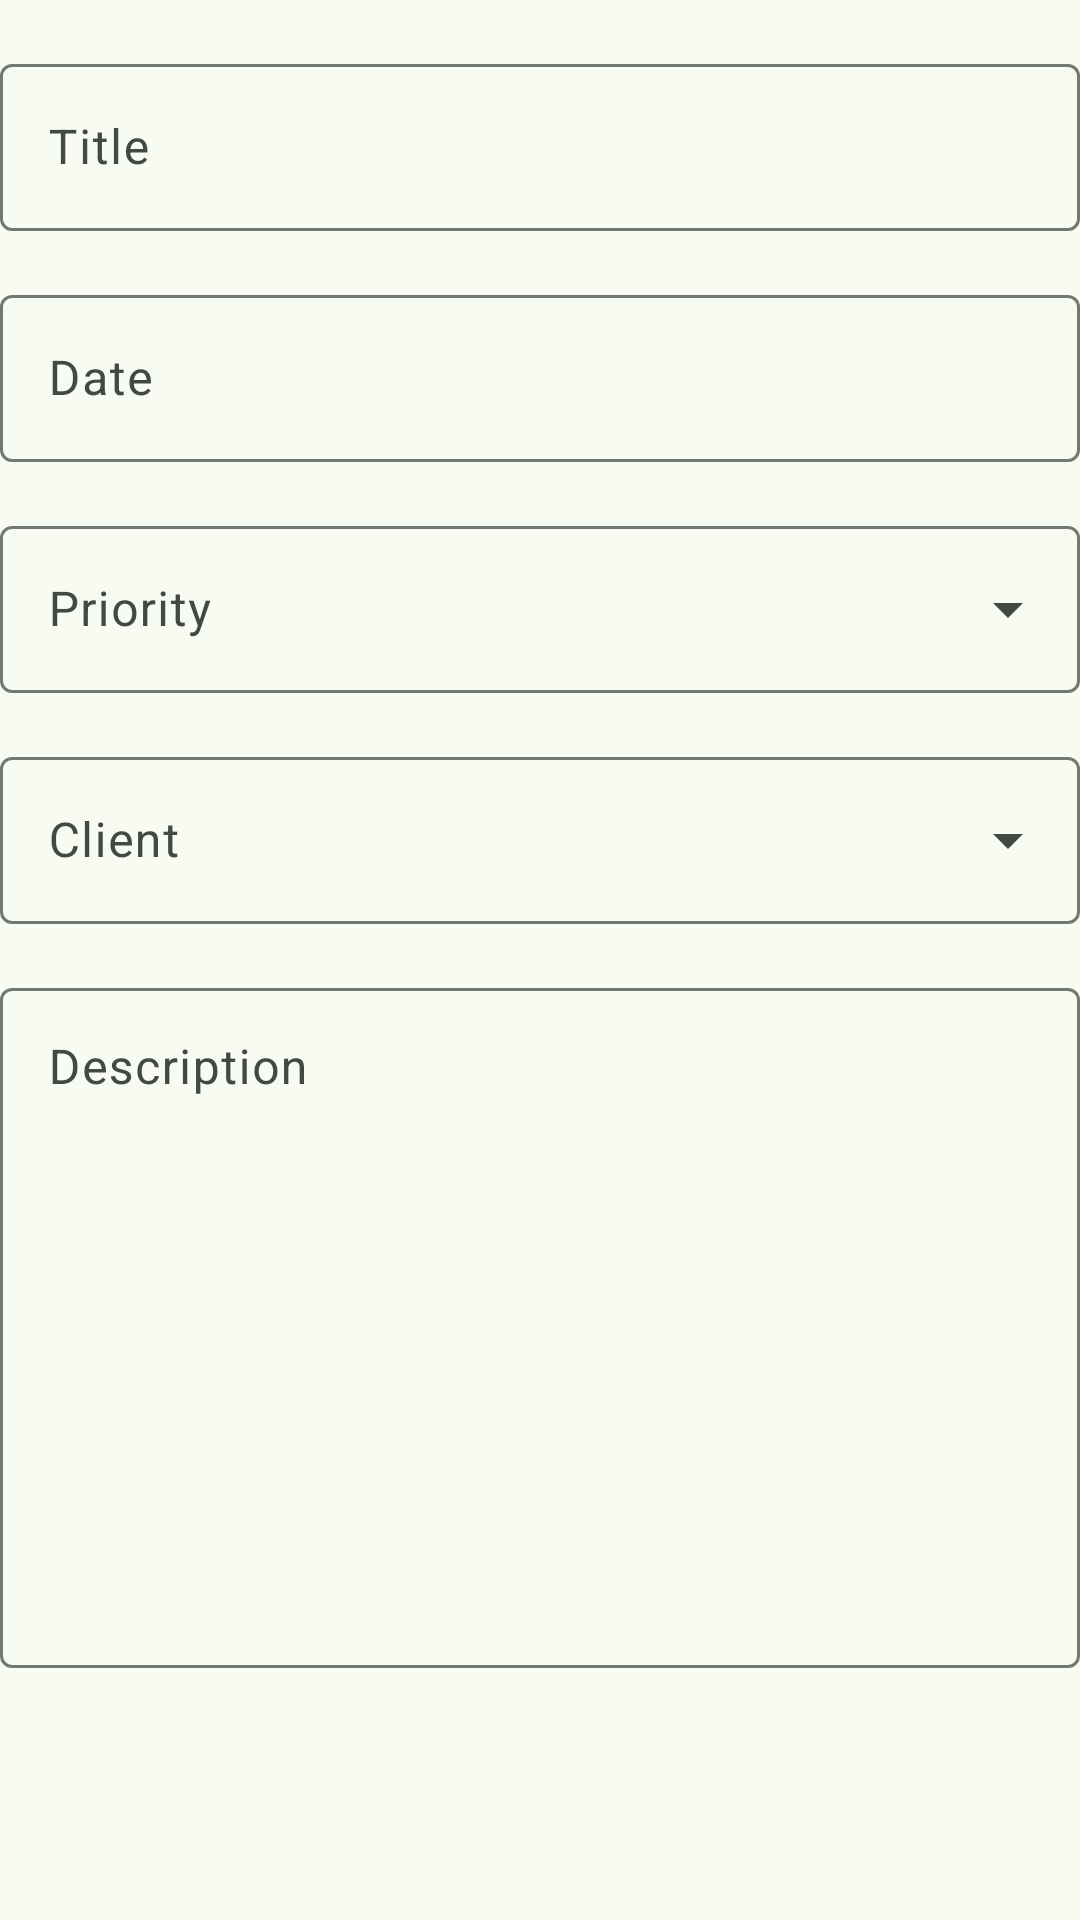

Android layout source for this screen:
<!-- AndroidManifest.xml: application theme Theme.DealMate -->
<!-- res/layout/fragment_dialog_add_task.xml -->
<?xml version="1.0" encoding="utf-8"?>
<LinearLayout xmlns:android="http://schemas.android.com/apk/res/android"
    xmlns:tools="http://schemas.android.com/tools"
    xmlns:app="http://schemas.android.com/apk/res-auto"
    android:layout_width="match_parent"
    android:layout_height="wrap_content"
    android:orientation="vertical"
    android:paddingTop="16dp"
    android:paddingBottom="16dp"
    tools:paddingEnd="?dialogPreferredPadding"
    tools:paddingStart="?dialogPreferredPadding">

    <com.google.android.material.textfield.TextInputLayout
        android:id="@+id/fd_add_task_title_edt"
        style="@style/Widget.Material3.TextInputLayout.OutlinedBox"
        android:layout_width="match_parent"
        android:layout_height="wrap_content"
        android:layout_marginBottom="16dp"
        android:hint="@string/title_hint">

        <com.google.android.material.textfield.TextInputEditText
            android:layout_width="match_parent"
            android:layout_height="wrap_content"
            android:inputType="textCapSentences" />

    </com.google.android.material.textfield.TextInputLayout>

    <com.google.android.material.textfield.TextInputLayout
        android:id="@+id/fd_add_task_date_edt"
        style="@style/Widget.Material3.TextInputLayout.OutlinedBox"
        android:layout_width="match_parent"
        android:layout_height="wrap_content"
        android:hint="@string/date_hint"
        android:layout_marginBottom="16dp">

        <com.google.android.material.textfield.TextInputEditText
            android:layout_width="match_parent"
            android:layout_height="wrap_content"
            android:enabled="true"
            android:focusable="false"
            android:focusableInTouchMode="false"
            android:singleLine="true" />
    </com.google.android.material.textfield.TextInputLayout>

    <com.google.android.material.textfield.TextInputLayout
        style="@style/Widget.Material3.TextInputLayout.OutlinedBox.ExposedDropdownMenu"
        android:layout_width="match_parent"
        android:layout_height="wrap_content"
        android:hint="@string/priority_hint"
        android:layout_marginBottom="16dp">

        <AutoCompleteTextView
            android:id="@+id/fd_add_task_priority_edt_txt"
            android:layout_width="match_parent"
            android:layout_height="wrap_content"
            android:inputType="none"
            app:simpleItems="@array/priority_dropdown_content" />
    </com.google.android.material.textfield.TextInputLayout>

    <com.google.android.material.textfield.TextInputLayout
        style="@style/Widget.Material3.TextInputLayout.OutlinedBox.ExposedDropdownMenu"
        android:layout_width="match_parent"
        android:layout_height="wrap_content"
        android:hint="@string/client_hint"
        android:layout_marginBottom="16dp">

        <AutoCompleteTextView
            android:id="@+id/fd_add_task_client_edt_txt"
            android:layout_width="match_parent"
            android:layout_height="wrap_content"
            android:inputType="none" />
    </com.google.android.material.textfield.TextInputLayout>

    <com.google.android.material.textfield.TextInputLayout
        android:id="@+id/fd_add_task_description_edt_layout"
        style="@style/Widget.Material3.TextInputLayout.OutlinedBox"
        android:layout_width="match_parent"
        android:layout_height="wrap_content"
        android:hint="@string/description_hint">

        <com.google.android.material.textfield.TextInputEditText
            android:id="@+id/fd_add_task_description_edt_txt"
            android:layout_width="match_parent"
            android:layout_height="wrap_content"
            android:gravity="top"
            android:inputType="textCapSentences|textMultiLine"
            android:lines="10"
            android:overScrollMode="always"
            android:scrollbarStyle="insideInset"
            android:scrollbars="vertical" />
    </com.google.android.material.textfield.TextInputLayout>
</LinearLayout>
<!-- resources referenced by this layout -->
<resources>
  <string-array name="priority_dropdown_content">
          <item>Low</item>
          <item>Medium</item>
          <item>High</item>
          <item>Auto</item>
      </string-array>
  <string name="client_hint">Client</string>
  <string name="date_hint">Date</string>
  <string name="description_hint">Description</string>
  <string name="priority_hint">Priority</string>
  <string name="title_hint">Title</string>
  <color name="md_theme_primary">#37693D</color>
  <color name="md_theme_onPrimary">#FFFFFF</color>
  <color name="md_theme_primaryContainer">#B8F0B8</color>
  <color name="md_theme_onPrimaryContainer">#1E5027</color>
  <color name="md_theme_secondary">#516350</color>
  <color name="md_theme_onSecondary">#FFFFFF</color>
  <color name="md_theme_secondaryContainer">#D4E8D0</color>
  <color name="md_theme_onSecondaryContainer">#3A4B3A</color>
  <color name="md_theme_tertiary">#39656C</color>
  <color name="md_theme_onTertiary">#FFFFFF</color>
  <color name="md_theme_tertiaryContainer">#BCEAF2</color>
  <color name="md_theme_onTertiaryContainer">#1F4D54</color>
  <color name="md_theme_error">#BA1A1A</color>
  <color name="md_theme_onError">#FFFFFF</color>
  <color name="md_theme_errorContainer">#FFDAD6</color>
  <color name="md_theme_onErrorContainer">#93000A</color>
  <color name="md_theme_background">#F7FBF2</color>
  <color name="md_theme_onBackground">#181D18</color>
  <color name="md_theme_surface">#F7FBF2</color>
  <color name="md_theme_onSurface">#181D18</color>
  <color name="md_theme_surfaceVariant">#DEE5D9</color>
  <color name="md_theme_onSurfaceVariant">#424940</color>
  <color name="md_theme_outline">#727970</color>
  <color name="md_theme_outlineVariant">#C1C9BE</color>
  <color name="md_theme_inverseSurface">#2D322C</color>
  <color name="md_theme_inverseOnSurface">#EEF2E9</color>
  <color name="md_theme_inversePrimary">#9DD49E</color>
  <color name="md_theme_primaryFixed">#B8F0B8</color>
  <color name="md_theme_onPrimaryFixed">#002107</color>
  <color name="md_theme_primaryFixedDim">#9DD49E</color>
  <color name="md_theme_onPrimaryFixedVariant">#1E5027</color>
  <color name="md_theme_secondaryFixed">#D4E8D0</color>
  <color name="md_theme_onSecondaryFixed">#0F1F11</color>
  <color name="md_theme_secondaryFixedDim">#B8CCB5</color>
  <color name="md_theme_onSecondaryFixedVariant">#3A4B3A</color>
  <color name="md_theme_tertiaryFixed">#BCEAF2</color>
  <color name="md_theme_onTertiaryFixed">#001F24</color>
  <color name="md_theme_tertiaryFixedDim">#A1CED6</color>
  <color name="md_theme_onTertiaryFixedVariant">#1F4D54</color>
  <color name="md_theme_surfaceDim">#D7DBD3</color>
  <color name="md_theme_surfaceBright">#F7FBF2</color>
  <color name="md_theme_surfaceContainerLowest">#FFFFFF</color>
  <color name="md_theme_surfaceContainerLow">#F1F5EC</color>
  <color name="md_theme_surfaceContainer">#EBEFE6</color>
  <color name="md_theme_surfaceContainerHigh">#E5E9E1</color>
  <color name="md_theme_surfaceContainerHighest">#E0E4DB</color>
</resources>
